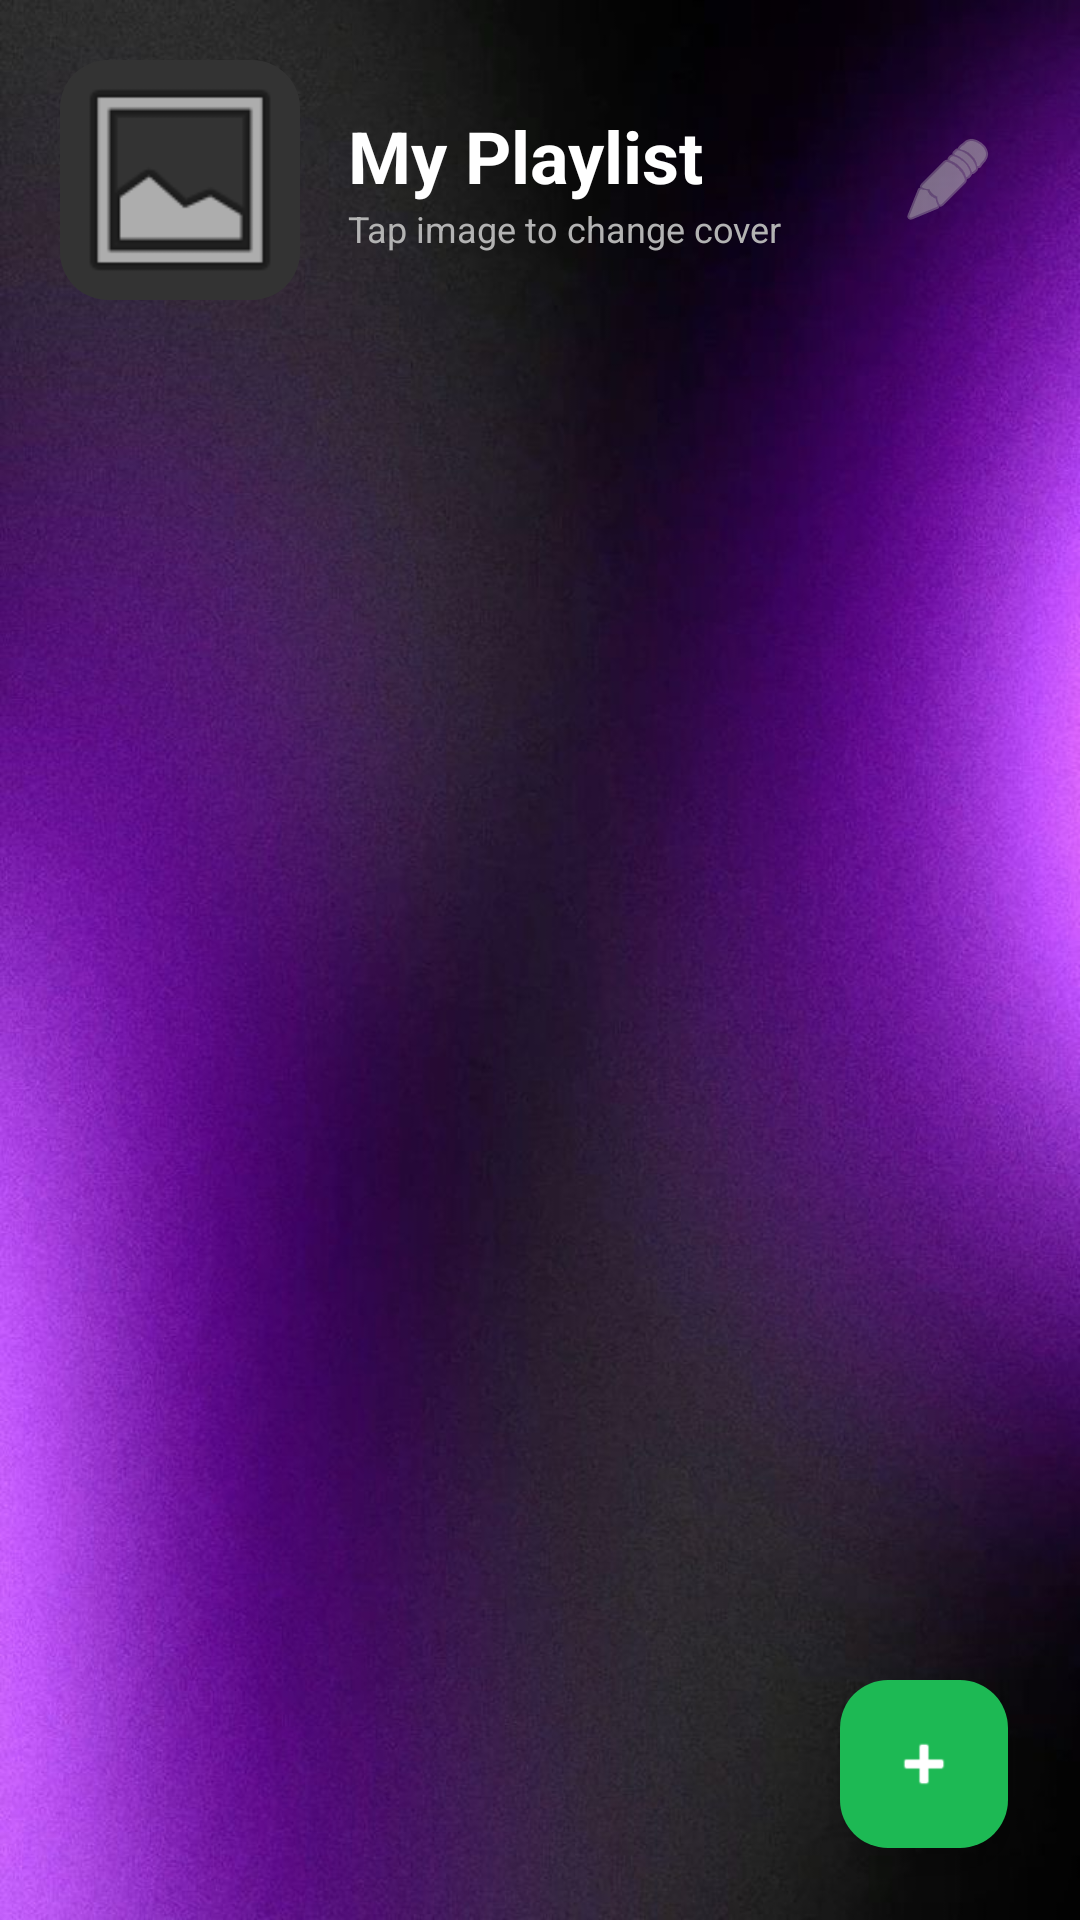

Android layout source for this screen:
<!-- AndroidManifest.xml: application theme Theme.MusicPlayer -->
<!-- res/layout/activity_playlist.xml -->
<?xml version="1.0" encoding="utf-8"?>
<androidx.constraintlayout.widget.ConstraintLayout
    xmlns:android="http://schemas.android.com/apk/res/android"
    xmlns:app="http://schemas.android.com/apk/res-auto"
    android:layout_width="match_parent"
    android:layout_height="match_parent"
    android:background="@drawable/background_app1"
    android:fitsSystemWindows="true">

    <LinearLayout
        android:id="@+id/layoutPlaylistHeader"
        android:layout_width="match_parent"
        android:layout_height="wrap_content"
        android:orientation="horizontal"
        android:padding="20dp"
        android:gravity="center_vertical"
        app:layout_constraintTop_toTopOf="parent">

        <com.google.android.material.imageview.ShapeableImageView
            android:id="@+id/imagePlaylistCoverHeader"
            android:layout_width="80dp"
            android:layout_height="80dp"
            android:layout_marginEnd="16dp"
            android:background="#333333"
            android:scaleType="centerCrop"
            android:src="@android:drawable/ic_menu_gallery"
            app:shapeAppearanceOverlay="@style/RoundedCornerImage" />

        <LinearLayout
            android:layout_width="0dp"
            android:layout_height="wrap_content"
            android:layout_weight="1"
            android:orientation="vertical">

            <TextView
                android:id="@+id/textPlaylistTitle"
                android:layout_width="wrap_content"
                android:layout_height="wrap_content"
                android:text="My Playlist"
                android:textColor="@android:color/white"
                android:textSize="24sp"
                android:textStyle="bold" />

            <TextView
                android:layout_width="wrap_content"
                android:layout_height="wrap_content"
                android:text="Tap image to change cover"
                android:textColor="#B3B3B3"
                android:textSize="12sp" />
        </LinearLayout>

        <ImageButton
            android:id="@+id/buttonEditPlaylistTitle"
            android:layout_width="48dp"
            android:layout_height="48dp"
            android:background="?attr/selectableItemBackgroundBorderless"
            android:src="@android:drawable/ic_menu_edit"
            app:tint="#B3B3B3" />
    </LinearLayout>

    <androidx.recyclerview.widget.RecyclerView
        android:id="@+id/recyclerViewPlaylist"
        android:layout_width="match_parent"
        android:layout_height="0dp"
        android:clipToPadding="false"
        android:paddingBottom="80dp"
        app:layout_constraintBottom_toBottomOf="parent"
        app:layout_constraintTop_toBottomOf="@id/layoutPlaylistHeader" />

    <com.google.android.material.floatingactionbutton.FloatingActionButton
        android:id="@+id/fabUploadSong"
        android:layout_width="wrap_content"
        android:layout_height="wrap_content"
        android:layout_margin="24dp"
        android:src="@android:drawable/ic_input_add"
        app:backgroundTint="#1DB954"
        app:tint="@android:color/white"
        app:layout_constraintBottom_toBottomOf="parent"
        app:layout_constraintEnd_toEndOf="parent" />

</androidx.constraintlayout.widget.ConstraintLayout>
<!-- resources referenced by this layout -->
<resources>
  <!-- drawable background_app1: jpg bitmap (drawable, 78509 bytes) -->
  <style name="RoundedCornerImage">
          <item name="cornerFamily">rounded</item>
          <item name="cornerSize">16dp</item>
      </style>
  <style name="Theme.MusicPlayer" parent="Base.Theme.MusicPlayer" />
  <style name="Base.Theme.MusicPlayer" parent="Theme.Material3.DayNight.NoActionBar">
          
          
      </style>
</resources>
